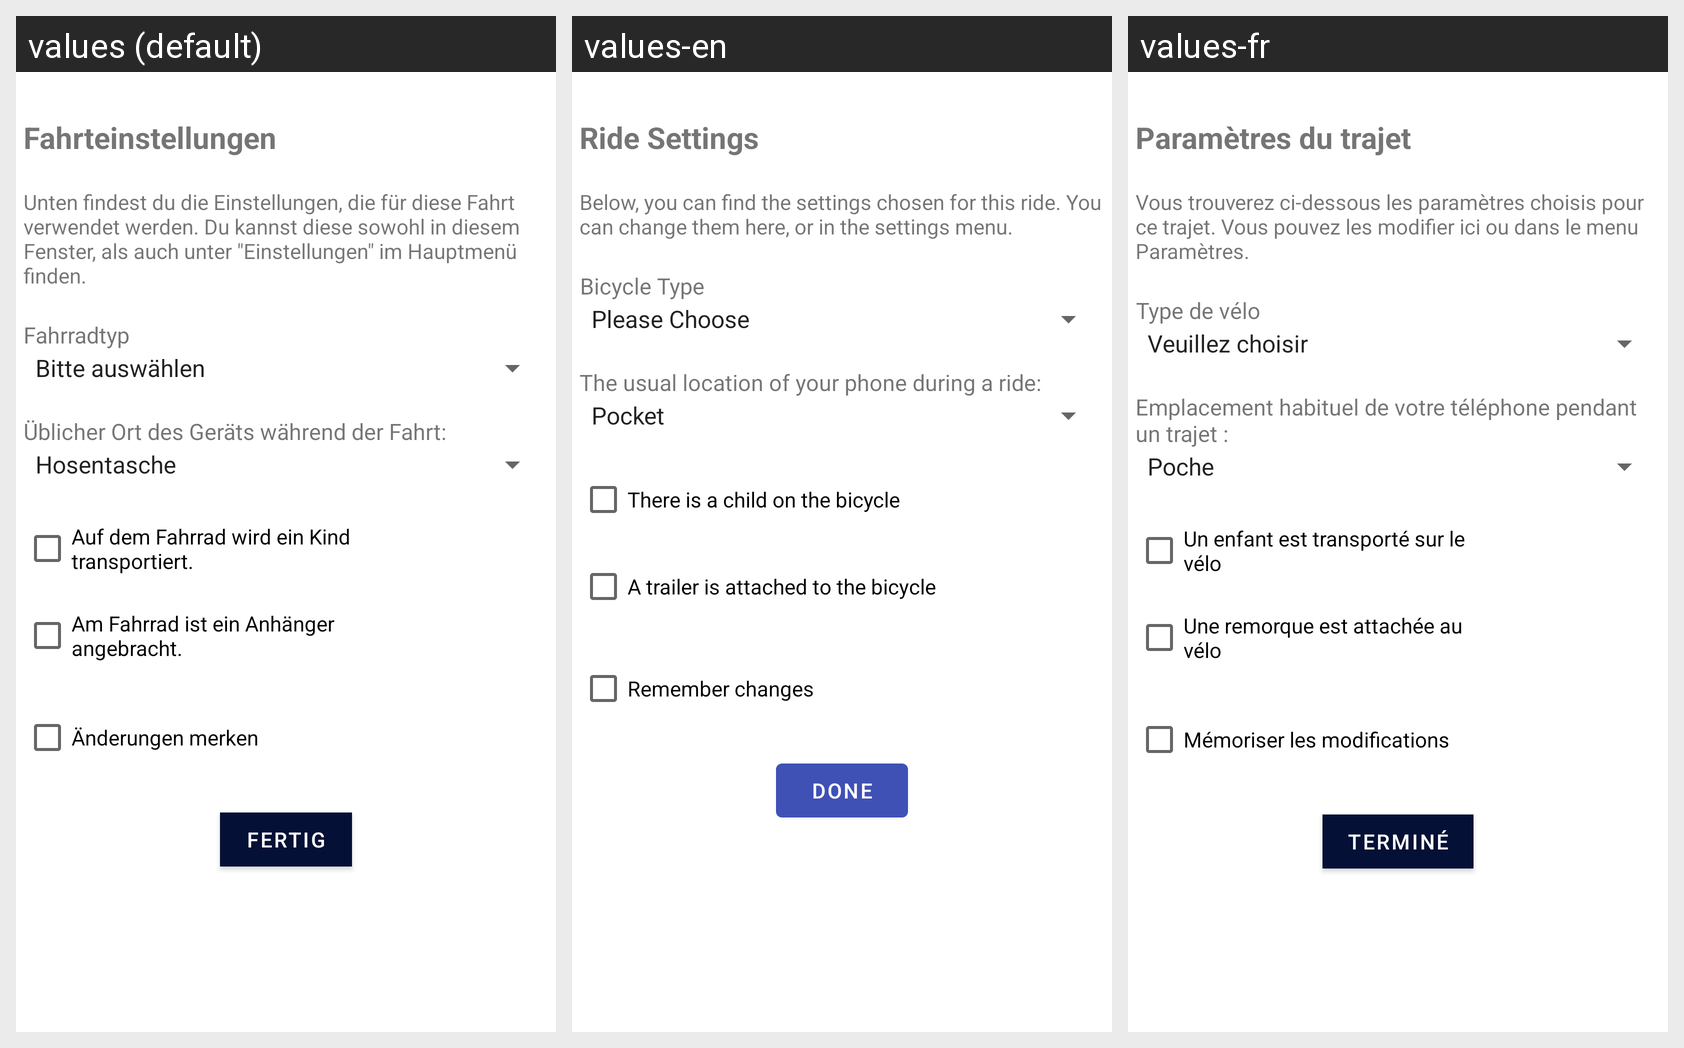

Locale-by-locale string values for the Android screen shown in this grid:
Android screen res/layout/activity_ride_settings.xml rendered under 3 locales, left to right: values (default), values-en, values-fr. Device: Nexus 5 (rendered at 1080×1920; each locale shown at half size, 540×960, under a caption strip naming it); theme AppTheme.
Strings drawn on this screen, with the default value and each locale's value (text and hints the layout hard-codes, and strings that could not be matched under every locale, appear in the picture but are not listed):

ride_settings_title
  values: Fahrteinstellungen
  values-en: Ride Settings
  values-fr: Paramètres du trajet

ride_settings_description
  values: Unten findest du die Einstellungen, die für diese Fahrt verwendet werden. Du kannst diese sowohl in diesem Fenster, als auch unter "Einstellungen" im Hauptmenü finden.
  values-en: Below, you can find the settings chosen for this ride. You can change them here, or in the settings menu.
  values-fr: Vous trouverez ci-dessous les paramètres choisis pour ce trajet. Vous pouvez les modifier ici ou dans le menu Paramètres.

bikeTypeSpinnerTitle
  values: Fahrradtyp
  values-en: Bicycle Type
  values-fr: Type de vélo

pleaseChoose
  values: Bitte auswählen
  values-en: Please Choose
  values-fr: Veuillez choisir

locationTypeSpinnerTitle
  values: Üblicher Ort des Geräts während der Fahrt:
  values-en: The usual location of your phone during a ride:
  values-fr: Emplacement habituel de votre téléphone pendant un trajet :

childString
  values: Auf dem Fahrrad wird ein Kind transportiert.
  values-en: There is a child on the bicycle
  values-fr: Un enfant est transporté sur le vélo

trailerString
  values: Am Fahrrad ist ein Anhänger angebracht.
  values-en: A trailer is attached to the bicycle
  values-fr: Une remorque est attachée au vélo

rememberChanges
  values: Änderungen merken
  values-en: Remember changes
  values-fr: Mémoriser les modifications

done
  values: Fertig
  values-en: Done
  values-fr: Terminé
